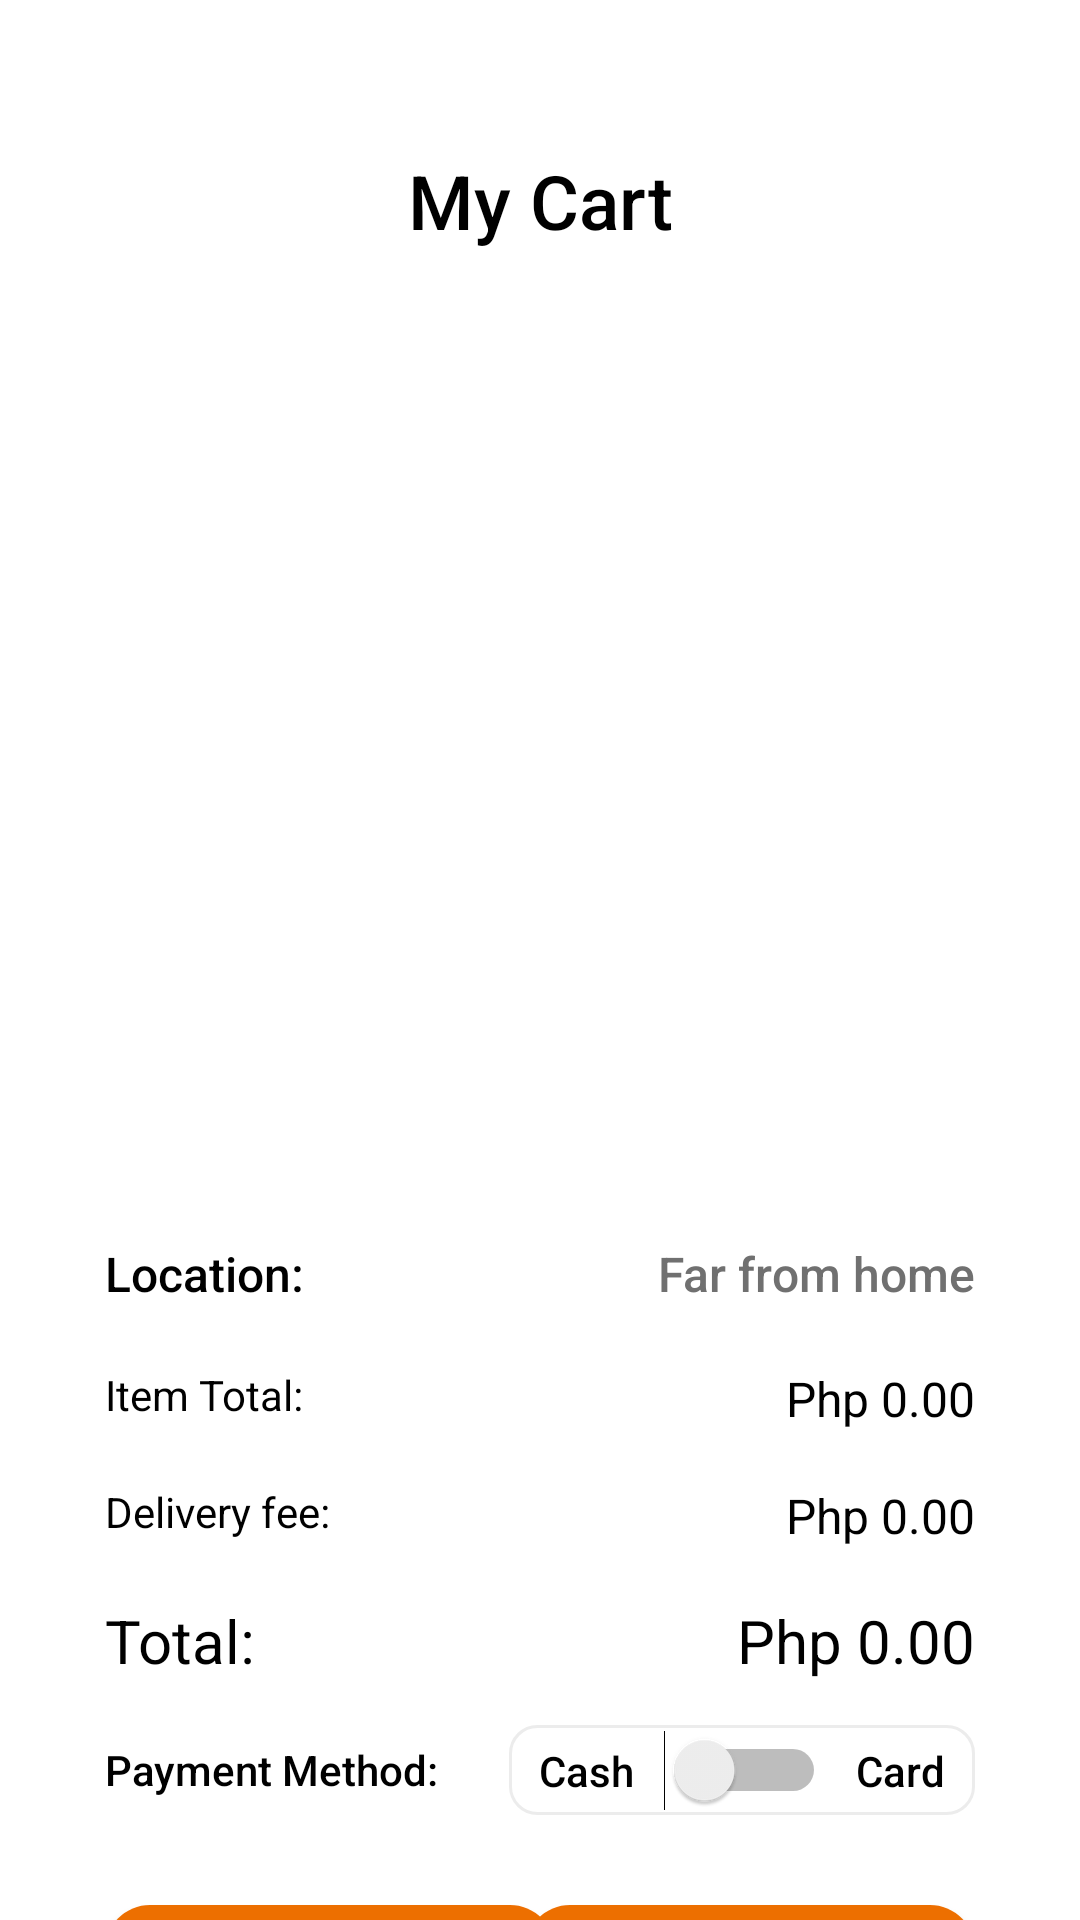

Write the Android layout XML for this screen, with the resource values it uses.
<!-- AndroidManifest.xml: application theme Theme.FoodPapa2021 -->
<!-- res/layout/activity_cart.xml -->
<?xml version="1.0" encoding="utf-8"?>
<androidx.constraintlayout.widget.ConstraintLayout xmlns:android="http://schemas.android.com/apk/res/android"
    xmlns:app="http://schemas.android.com/apk/res-auto"
    xmlns:tools="http://schemas.android.com/tools"
    android:layout_width="match_parent"
    android:layout_height="match_parent"
    android:background="#FFFFFF"
    tools:context=".Cart">

    <TextView
        android:id="@+id/cart_page_dFee"
        android:layout_width="wrap_content"
        android:layout_height="wrap_content"
        android:layout_marginEnd="35dp"
        android:layout_marginRight="35dp"
        android:text="Php 0.00"
        android:textColor="@color/black"
        android:textSize="16dp"
        app:layout_constraintEnd_toEndOf="parent"
        app:layout_constraintTop_toTopOf="@+id/textView38" />

    <TextView
        android:id="@+id/textView38"
        android:layout_width="wrap_content"
        android:layout_height="wrap_content"
        android:layout_marginStart="35dp"
        android:layout_marginLeft="35dp"
        android:layout_marginTop="20dp"
        android:text="Delivery fee:"
        android:textColor="@color/black"
        android:textSize="14dp"
        app:layout_constraintStart_toStartOf="parent"
        app:layout_constraintTop_toBottomOf="@+id/textView36" />

    <TextView
        android:id="@+id/textView33"
        android:layout_width="wrap_content"
        android:layout_height="wrap_content"
        android:layout_marginTop="50dp"
        android:fontFamily="sans-serif-medium"
        android:text="My Cart"
        android:textColor="@color/black"
        android:textSize="25dp"
        app:layout_constraintEnd_toEndOf="parent"
        app:layout_constraintStart_toStartOf="parent"
        app:layout_constraintTop_toTopOf="parent" />

    <androidx.recyclerview.widget.RecyclerView
        android:id="@+id/recyclerView"
        android:layout_width="0dp"
        android:layout_height="300dp"
        android:layout_marginStart="35dp"
        android:layout_marginLeft="35dp"
        android:layout_marginTop="20dp"
        android:layout_marginEnd="35dp"
        android:layout_marginRight="35dp"
        app:layout_constraintEnd_toEndOf="parent"
        app:layout_constraintStart_toStartOf="parent"
        app:layout_constraintTop_toBottomOf="@+id/textView33" />

    <TextView
        android:id="@+id/textView34"
        android:layout_width="wrap_content"
        android:layout_height="wrap_content"
        android:layout_marginStart="35dp"
        android:layout_marginLeft="35dp"
        android:layout_marginTop="10dp"
        android:fontFamily="sans-serif-medium"
        android:text="Location:"
        android:textColor="@color/black"
        android:textSize="16dp"
        app:layout_constraintStart_toStartOf="parent"
        app:layout_constraintTop_toBottomOf="@+id/recyclerView" />

    <TextView
        android:id="@+id/cart_page_location"
        android:layout_width="wrap_content"
        android:layout_height="wrap_content"
        android:layout_marginTop="10dp"
        android:layout_marginEnd="35dp"
        android:layout_marginRight="35dp"
        android:fontFamily="sans-serif-medium"
        android:text="Far from home"
        android:textColor="#707070"
        android:textSize="16dp"
        app:layout_constraintEnd_toEndOf="parent"
        app:layout_constraintTop_toBottomOf="@+id/recyclerView" />

    <TextView
        android:id="@+id/textView36"
        android:layout_width="wrap_content"
        android:layout_height="wrap_content"
        android:layout_marginStart="35dp"
        android:layout_marginLeft="35dp"
        android:layout_marginTop="20dp"
        android:text="Item Total:"
        android:textColor="@color/black"
        android:textSize="14dp"
        app:layout_constraintStart_toStartOf="parent"
        app:layout_constraintTop_toBottomOf="@+id/textView34" />

    <TextView
        android:id="@+id/cart_page_item_total"
        android:layout_width="wrap_content"
        android:layout_height="wrap_content"
        android:layout_marginTop="20dp"
        android:layout_marginEnd="35dp"
        android:layout_marginRight="35dp"
        android:text="Php 0.00"
        android:textColor="@color/black"
        android:textSize="16dp"
        app:layout_constraintEnd_toEndOf="parent"
        app:layout_constraintTop_toBottomOf="@+id/cart_page_location" />

    <TextView
        android:id="@+id/textView39"
        android:layout_width="wrap_content"
        android:layout_height="wrap_content"
        android:layout_marginStart="35dp"
        android:layout_marginLeft="35dp"
        android:layout_marginTop="20dp"
        android:text="Total:"
        android:textColor="@color/black"
        android:textSize="20dp"
        app:layout_constraintStart_toStartOf="parent"
        app:layout_constraintTop_toBottomOf="@+id/textView38" />

    <androidx.constraintlayout.widget.ConstraintLayout
        android:id="@+id/constraintLayout6"
        android:layout_width="0"
        android:layout_height="30dp"
        android:layout_marginEnd="35dp"
        android:layout_marginRight="35dp"
        android:background="@drawable/restaurant_background"
        app:layout_constraintBottom_toBottomOf="@+id/textView45"
        app:layout_constraintEnd_toEndOf="parent"
        app:layout_constraintTop_toTopOf="@+id/textView45">

        <TextView
            android:id="@+id/textView44"
            android:layout_width="wrap_content"
            android:layout_height="wrap_content"
            android:layout_marginStart="10dp"
            android:layout_marginLeft="10dp"
            android:fontFamily="sans-serif-medium"
            android:text="Cash"
            android:textColor="@color/black"
            app:layout_constraintBottom_toBottomOf="@+id/cart_page_pMethod"
            app:layout_constraintStart_toStartOf="parent"
            app:layout_constraintTop_toTopOf="@+id/cart_page_pMethod" />

        <Switch
            android:id="@+id/cart_page_pMethod"
            android:layout_width="wrap_content"
            android:layout_height="wrap_content"
            android:layout_marginStart="10dp"
            android:layout_marginLeft="10dp"
            android:layout_marginEnd="10dp"
            android:layout_marginRight="10dp"
            app:layout_constraintBottom_toBottomOf="parent"
            app:layout_constraintEnd_toStartOf="@+id/textView43"
            app:layout_constraintStart_toEndOf="@+id/textView44"
            app:layout_constraintTop_toTopOf="parent"
            app:layout_constraintVertical_bias="0.506" />

        <TextView
            android:id="@+id/textView43"
            android:layout_width="wrap_content"
            android:layout_height="wrap_content"
            android:layout_marginEnd="10dp"
            android:layout_marginRight="10dp"
            android:fontFamily="sans-serif-medium"
            android:text="Card"
            android:textColor="@color/black"
            app:layout_constraintBottom_toBottomOf="@+id/cart_page_pMethod"
            app:layout_constraintEnd_toEndOf="parent"
            app:layout_constraintTop_toTopOf="@+id/cart_page_pMethod" />
    </androidx.constraintlayout.widget.ConstraintLayout>

    <TextView
        android:id="@+id/textView45"
        android:layout_width="wrap_content"
        android:layout_height="wrap_content"
        android:layout_marginStart="35dp"
        android:layout_marginLeft="35dp"
        android:layout_marginTop="20dp"
        android:fontFamily="sans-serif-medium"
        android:text="Payment Method:"
        android:textColor="@color/black"
        android:textSize="14dp"
        app:layout_constraintStart_toStartOf="parent"
        app:layout_constraintTop_toBottomOf="@+id/textView39" />

    <Button
        android:id="@+id/cart_page_cancel"
        android:layout_width="150dp"
        android:layout_height="45dp"
        android:layout_marginStart="35dp"
        android:layout_marginLeft="35dp"
        android:layout_marginTop="30dp"
        android:background="@drawable/dark_orange_background_rounded"
        android:text="Cancel"
        android:textColor="#FFFFFF"
        android:textSize="16dp"
        app:layout_constraintStart_toStartOf="parent"
        app:layout_constraintTop_toBottomOf="@+id/constraintLayout6" />

    <Button
        android:id="@+id/cart_page_checkout"
        android:layout_width="150dp"
        android:layout_height="45dp"
        android:layout_marginTop="30dp"
        android:layout_marginEnd="35dp"
        android:layout_marginRight="35dp"
        android:background="@drawable/dark_orange_background_rounded"
        android:text="Checkout"
        android:textColor="#FFFFFF"
        android:textSize="16dp"
        app:layout_constraintEnd_toEndOf="parent"
        app:layout_constraintTop_toBottomOf="@+id/constraintLayout6" />

    <TextView
        android:id="@+id/cart_page_totalBill"
        android:layout_width="wrap_content"
        android:layout_height="wrap_content"
        android:layout_marginEnd="35dp"
        android:layout_marginRight="35dp"
        android:text="Php 0.00"
        android:textColor="@color/black"
        android:textSize="20dp"
        app:layout_constraintEnd_toEndOf="parent"
        app:layout_constraintTop_toTopOf="@+id/textView39" />
</androidx.constraintlayout.widget.ConstraintLayout>
<!-- resources referenced by this layout -->
<resources>
  <!-- drawable dark_orange_background_rounded (drawable) -->
  <?xml version="1.0" encoding="utf-8"?>
  <selector xmlns:android="http://schemas.android.com/apk/res/android">
      <item>
          <shape android:shape="rectangle">
              <solid android:color="#ED6F00"/>
              <corners android:radius="15dp"/>
          </shape>
      </item>
  </selector>
  <!-- drawable restaurant_background (drawable) -->
  <?xml version="1.0" encoding="utf-8"?>
  <selector xmlns:android="http://schemas.android.com/apk/res/android">
      <item>
          <shape android:shape="rectangle">
              <solid android:color="#FFFFFFFF"/>
              <corners android:radius="9dp"/>
              <stroke android:width="1dp"
                      android:color="#ececec"/>
          </shape>
      </item>
  </selector>
  <style name="Theme.FoodPapa2021" parent="Theme.MaterialComponents.DayNight.DarkActionBar">
          
          <item name="colorPrimary">@color/purple_500</item>
          <item name="colorPrimaryVariant">@color/purple_700</item>
          <item name="colorOnPrimary">@color/white</item>
          
          <item name="colorSecondary">@color/teal_200</item>
          <item name="colorSecondaryVariant">@color/teal_700</item>
          <item name="colorOnSecondary">@color/black</item>
          
          <item name="android:statusBarColor" tools:targetApi="l">?attr/colorPrimaryVariant</item>
          
      </style>
  <!-- not gathered from this repository: default colours our renderer supplied (Android Studio template values) -->
  <color name="purple_500">#FF6200EE</color>
  <color name="purple_700">#FF3700B3</color>
  <color name="teal_200">#FF03DAC5</color>
  <color name="teal_700">#FF018786</color>
  <color name="black">#FF000000</color>
  <color name="white">#FFFFFFFF</color>
</resources>
